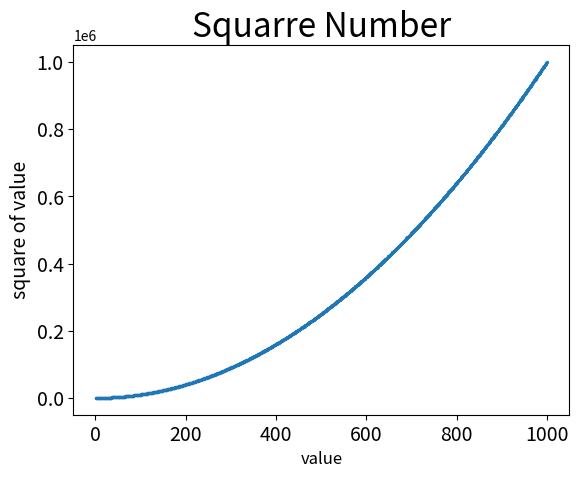

Write Python code to recreate this figure.
import matplotlib.pyplot as plt 
x_values=list(range(1,1001))
y_values=[x**2 for x in x_values]
plt.scatter(x_values,y_values,s=2)
plt.title("Squarre Number", fontsize=24)
plt.xlabel("value",fontsize=12)
plt.ylabel("square of value",fontsize=14)
plt.tick_params(axis='both',which='major',labelsize=14)

plt.savefig('scaquartPlot.png',bbox_inches='tight')
plt.show()